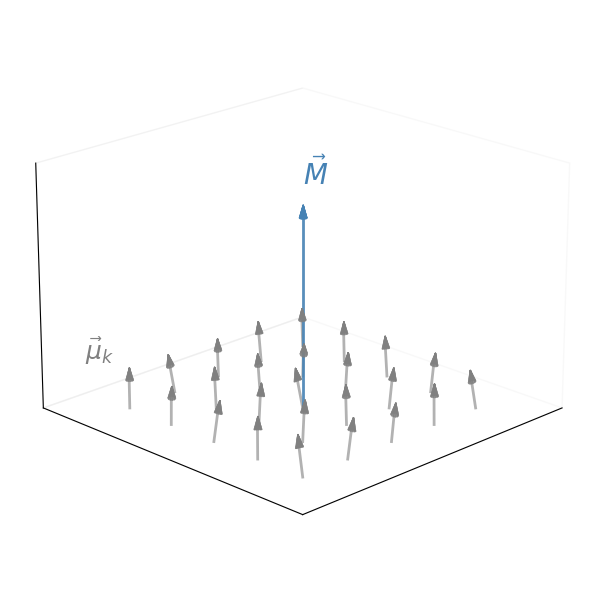

Write the Python code that produced this figure. (Note: this script raises an exception after producing the figure.)
import numpy as np
import matplotlib.pyplot as plt
from mpl_toolkits.mplot3d.art3d import Poly3DCollection

def draw_3d_arrow(ax, start, direction, color='steelblue', alpha=0.8):
    """Draw a 3D arrow with a conical head"""
    # Arrow parameters
    shaft_radius = 0.02
    head_radius = 0.06
    head_length = 0.15

    shaft_length = np.linalg.norm(direction) - head_length

    # Normalize direction
    dir_norm = direction / np.linalg.norm(direction)

    # Draw shaft as a line
    end_of_shaft = start + dir_norm * shaft_length
    ax.plot([start[0], end_of_shaft[0]],
            [start[1], end_of_shaft[1]],
            [start[2], end_of_shaft[2]],
            color=color, linewidth=2, alpha=alpha)

    # Draw cone head
    cone_base = end_of_shaft
    cone_tip = start + direction

    # Create cone
    n_points = 12
    theta = np.linspace(0, 2*np.pi, n_points)

    # Find perpendicular vectors to direction
    if abs(dir_norm[2]) < 0.9:
        perp1 = np.cross(dir_norm, np.array([0, 0, 1]))
    else:
        perp1 = np.cross(dir_norm, np.array([1, 0, 0]))
    perp1 = perp1 / np.linalg.norm(perp1)
    perp2 = np.cross(dir_norm, perp1)
    perp2 = perp2 / np.linalg.norm(perp2)

    # Generate cone surface points
    for i in range(n_points):
        t1 = theta[i]
        t2 = theta[(i + 1) % n_points]

        base1 = cone_base + head_radius * (np.cos(t1) * perp1 + np.sin(t1) * perp2)
        base2 = cone_base + head_radius * (np.cos(t2) * perp1 + np.sin(t2) * perp2)

        # Triangle for cone surface
        verts = [cone_tip, base1, base2]
        tri = Poly3DCollection([verts], alpha=alpha)
        tri.set_facecolor(color)
        tri.set_edgecolor(color)
        ax.add_collection3d(tri)

# Set up the figure with white background
fig = plt.figure(figsize=(6, 6))
ax = fig.add_subplot(111, projection='3d')
ax.set_facecolor('white')
fig.patch.set_facecolor('white')

# Create a lattice of points in the horizontal plane
x_points = np.arange(-2, 3, 1)
y_points = np.arange(-2, 3, 1)
X, Y = np.meshgrid(x_points, y_points)
X = X.flatten()
Y = Y.flatten()
Z = np.zeros_like(X)

# Generate vector components
# All vectors point generally upward (positive z) but with slight variations
np.random.seed(42)  # For reproducibility
n_vectors = len(X)

# Small random deviations in x and y, but mainly pointing up
U = np.random.normal(0, 0.15, n_vectors)
V = np.random.normal(0, 0.15, n_vectors)
W = np.ones(n_vectors) + np.random.normal(0, 0.1, n_vectors)

# Normalize to make vectors similar length
magnitudes = np.sqrt(U**2 + V**2 + W**2)
U = U / magnitudes
V = V / magnitudes
W = W / magnitudes

# Scale down to make arrows shorter
scale = 0.5
U = U * scale
V = V * scale
W = W * scale

# Draw 3D arrows starting at z=0
for i in range(n_vectors):
    start = np.array([X[i], Y[i], Z[i]])
    direction = np.array([U[i], V[i], W[i]])
    draw_3d_arrow(ax, start, direction, color='grey', alpha=0.6)

# Draw central magnetization vector M
# This should be larger and more prominent
m_length = 2.5
m_start = np.array([0, 0, 0])
m_direction = np.array([0, 0, m_length])
draw_3d_arrow(ax, m_start, m_direction, color='steelblue', alpha=0.9)

# Add label for M vector
ax.text(0.2, 0.2, m_length + 0.3, r'$\vec{M}$', fontsize=20, color='steelblue')

# Add label for individual spin vectors at the corner (2, -2)
ax.text(2.5, -2.5, 0.6, r'$\vec{\mu}_k$', fontsize=18, color='grey')

# Clean up the plot
ax.set_xlim([-3, 3])
ax.set_ylim([-3, 3])
ax.set_zlim([0, 3])
ax.set_box_aspect([1, 1, 0.7])

# Remove axis labels and ticks
ax.set_xlabel('')
ax.set_ylabel('')
ax.set_zlabel('')
ax.set_xticks([])
ax.set_yticks([])
ax.set_zticks([])

# Remove grid
ax.grid(False)

# Remove panes
ax.xaxis.pane.fill = False
ax.yaxis.pane.fill = False
ax.zaxis.pane.fill = False

# Set viewing angle
ax.view_init(elev=20, azim=45)

# Save the figure
plt.tight_layout()
plt.savefig('/Users/spandan/Projects/homework/phys341/nmr/presentation/spin_lattice.png',
            dpi=300,
            bbox_inches='tight',
            facecolor='white',
            edgecolor='none')
plt.close()

print("Spin lattice diagram created successfully!")
